Run: headless pygame with SDL's dummy video driver; simulated clock (each Clock.tick advances the game by its frame time, no real sleeping); random seed 0; keys injected as events and as key.get_pressed() state; no mouse input.
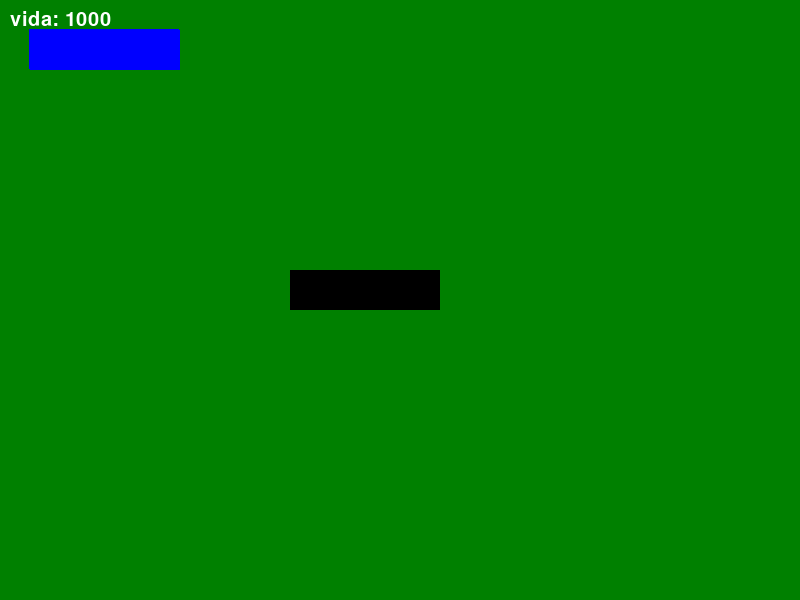
Frame 1 of 4 · flips 1–60 · no input
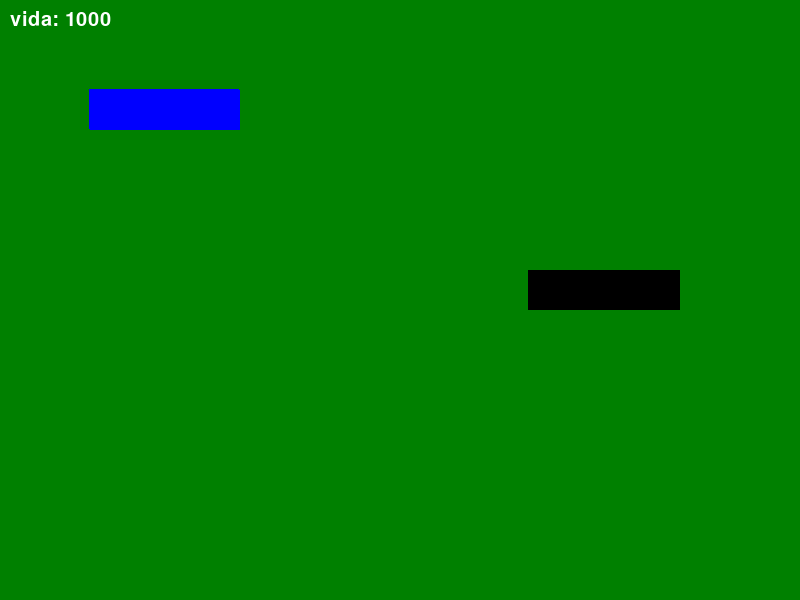
Frame 2 of 4 · flips 61–180 · tapped SPACE, RETURN · held RIGHT (→), D
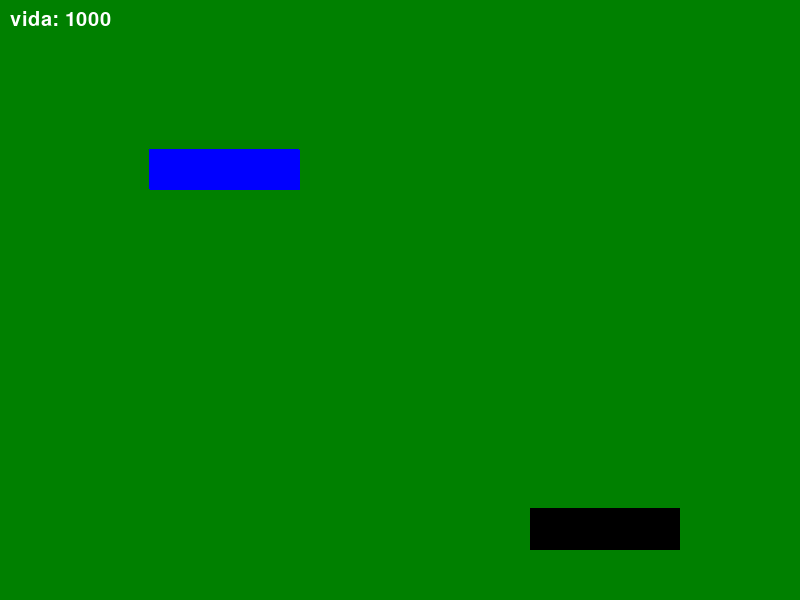
Frame 3 of 4 · flips 181–300 · held DOWN (↓), S
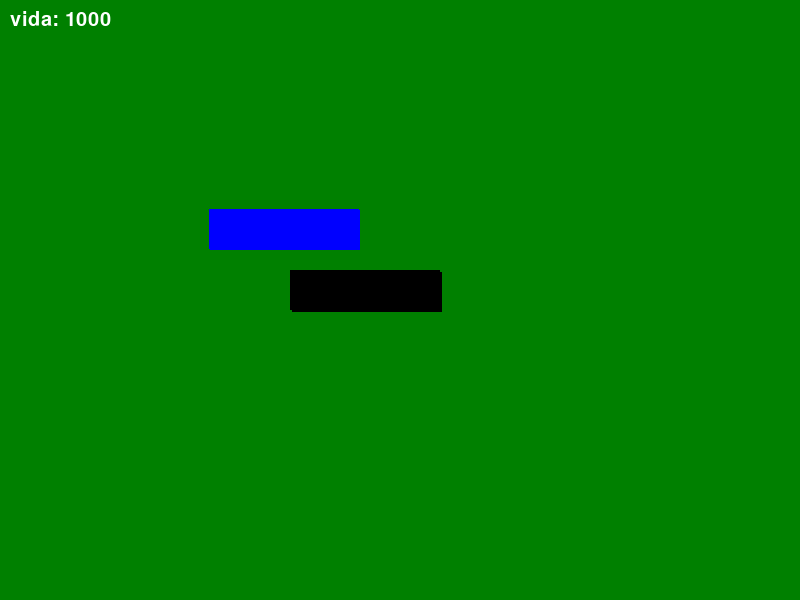
Frame 4 of 4 · flips 301–420 · held LEFT (←), A, UP (↑), W

The pygame program that drew these frames:

import pygame as pg
import random

# inicializando o pygame
pg.init()

# definindo o tamanho da tela
largura = 800
altura = 600

# tela do game
tela = pg.display.set_mode((largura, altura))

# mudando cor da tela do jogo
cor = (0,128,0)

# cor do retangulo
cor_retangulo1 = (0,0,0)
cor_retangulo2 = (0,0,255)


# posição e dimensão do retangulo 1
x1, y1 = 290, 270
largura_retangulo1, altura_retangulo1 = 150, 40

# posição e dimensão do retangulo 2
x2, y2 = 0, 0
largura_retangulo2, altura_retangulo2 = 150, 40

# velocidades dos personagens e inimigos
velocidade_personagem = 2
velocidade_inimigo = 0.5

# vida personagem principal
vida_personagem = 1000

# loop do jogo
rodando = True

while rodando:
     # Preenche o fundo com a cor escolhida
    tela.fill(cor)
    
    # desenhando o retangulo na tela
    pg.draw.rect(tela, cor_retangulo1, (x1, y1, largura_retangulo1, altura_retangulo1))
    pg.draw.rect(tela, cor_retangulo2, (x2, y2, largura_retangulo2, altura_retangulo2))

    # fazendo os retangulos se moverem 
    teclas = pg.key.get_pressed()

    if teclas[pg.K_a]:
        x1-= velocidade_personagem
    if teclas[pg.K_d]:
        x1+= velocidade_personagem
    if teclas[pg.K_w]:
        y1-= velocidade_personagem
    if teclas[pg.K_s]:
        y1+= velocidade_personagem 
    
    # retangulo 2 se movendo atras do retangulo 1
    if x2 < x1:
        x2+= velocidade_inimigo
    elif x2 > x1:
        x2 -= velocidade_inimigo

    if y2 < y1:
        y2 += velocidade_inimigo
    elif y2 > y1:
        y2 -= velocidade_inimigo
    
    # impedir que os retangulos saiam da tela  
    if x1 < 0:
        x1 = 0
    if x1 + largura_retangulo1 > largura:
        x1 = largura - largura_retangulo1
    if y1 < 0:
        y1 = 0
    if y1 + altura_retangulo1 > altura:
        y1 = altura - altura_retangulo1 

    if x2 < 0:
        x2 = 0
    if x2 + altura_retangulo2 > altura:
        x2 = altura - altura_retangulo2
    if x2 + largura_retangulo2 > largura:
        x2 = largura - largura_retangulo2

    # colisão dos retangulos
    ret_1 = pg.draw.rect(tela, cor_retangulo1, (x1, y1, largura_retangulo1, altura_retangulo1))
    ret_2 = pg.draw.rect(tela, cor_retangulo2, (x2, y2, largura_retangulo2, altura_retangulo2))
     
    if ret_1.colliderect(ret_2):
        vida_personagem -= 1

    # exibição da vida do personagem na tela
    fonte = pg.font.SysFont('times new roman', 30)
    texto_vida_personagem = fonte.render(f'vida: {vida_personagem}', True, (255,255,255))
    tela.blit(texto_vida_personagem,(10,10))

    


    # atualiza a tela do jogo
    pg.display.update()
      
    for evento in pg.event.get():
        if evento.type == pg.QUIT:
            rodando = False

    # game over !!!
    if vida_personagem <= 0:
        print('GAME OVER')
        rodando = False



# encerramento do jogo
pg.quit() 
